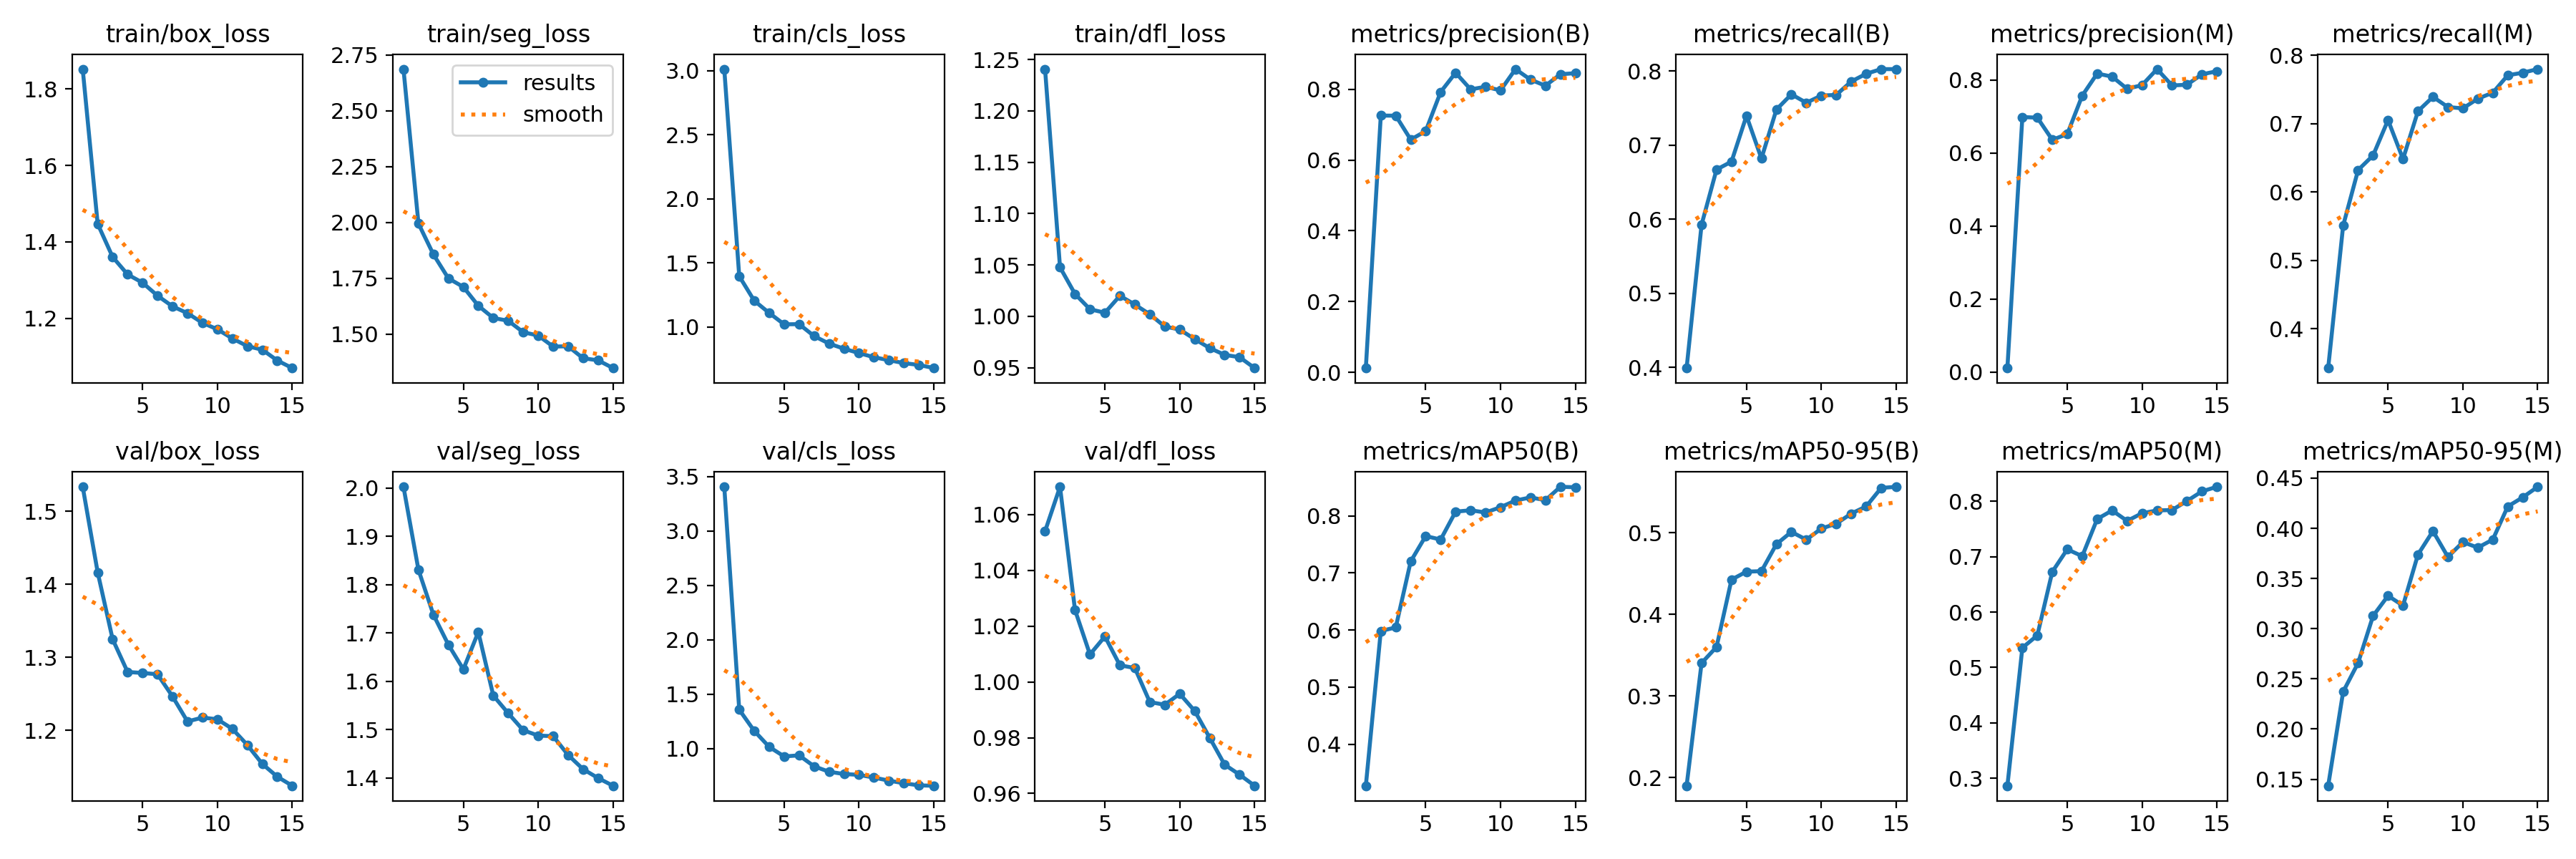

Source data for this figure (header and first rows):
epoch, time, train/box_loss, train/seg_loss, train/cls_loss, train/dfl_loss, metrics/precision(B), metrics/recall(B), metrics/mAP50(B), metrics/mAP50-95(B), metrics/precision(M), metrics/recall(M), metrics/mAP50(M), metrics/mAP50-95(M), val/box_loss, val/seg_loss, val/cls_loss, val/dfl_loss, lr/pg0, lr/pg1, lr/pg2
1, 1624, 1.852, 2.687, 3.012, 1.241, 0.01217, 0.3993, 0.3271, 0.19, 0.01114, 0.3427, 0.2862, 0.1435, 1.534, 2.002, 3.405, 1.054, 0.0003296, 0.0003296, 0.0003296
2, 3215, 1.447, 1.996, 1.396, 1.048, 0.7258, 0.5927, 0.5982, 0.3404, 0.6983, 0.551, 0.5355, 0.2371, 1.416, 1.831, 1.357, 1.07, 0.0006192, 0.0006192, 0.0006192
3, 4792, 1.36, 1.857, 1.205, 1.022, 0.7256, 0.667, 0.6045, 0.3601, 0.6966, 0.6324, 0.5579, 0.2659, 1.325, 1.738, 1.162, 1.026, 0.0008647, 0.0008647, 0.0008647
4, 6639, 1.315, 1.75, 1.109, 1.007, 0.6579, 0.6777, 0.7203, 0.4427, 0.636, 0.6538, 0.6728, 0.3127, 1.28, 1.676, 1.015, 1.01, 0.000802, 0.000802, 0.000802
5, 8412, 1.293, 1.711, 1.02, 1.003, 0.682, 0.7395, 0.7646, 0.4524, 0.6515, 0.7055, 0.7135, 0.3328, 1.279, 1.625, 0.9269, 1.016, 0.000736, 0.000736, 0.000736
6, 9863, 1.259, 1.627, 1.022, 1.02, 0.7925, 0.6819, 0.7584, 0.453, 0.7568, 0.6485, 0.701, 0.323, 1.277, 1.702, 0.9371, 1.006, 0.00067, 0.00067, 0.00067
7, 11310, 1.231, 1.572, 0.9286, 1.011, 0.8469, 0.7479, 0.8074, 0.4861, 0.8173, 0.7185, 0.7682, 0.3739, 1.247, 1.571, 0.8364, 1.005, 0.000604, 0.000604, 0.000604
8, 12755, 1.213, 1.56, 0.8698, 1.002, 0.7999, 0.7685, 0.8098, 0.5012, 0.8089, 0.7394, 0.7837, 0.3972, 1.212, 1.534, 0.7864, 0.9928, 0.000538, 0.000538, 0.000538
9, 14647, 1.188, 1.509, 0.8296, 0.99, 0.8072, 0.7571, 0.8059, 0.4916, 0.7755, 0.7246, 0.7648, 0.3715, 1.218, 1.499, 0.7655, 0.9918, 0.000472, 0.000472, 0.000472
10, 16746, 1.171, 1.494, 0.7958, 0.987, 0.797, 0.7668, 0.8151, 0.5053, 0.7858, 0.7226, 0.7787, 0.3862, 1.215, 1.488, 0.7579, 0.9957, 0.000406, 0.000406, 0.000406
11, 18326, 1.147, 1.444, 0.7633, 0.9777, 0.8571, 0.7677, 0.8268, 0.5112, 0.8295, 0.7368, 0.7837, 0.3807, 1.202, 1.487, 0.733, 0.9896, 0.00034, 0.00034, 0.00034
12, 19858, 1.127, 1.446, 0.7403, 0.969, 0.8275, 0.7858, 0.8323, 0.5236, 0.7848, 0.7455, 0.7844, 0.3888, 1.18, 1.448, 0.7047, 0.98, 0.000274, 0.000274, 0.000274
13, 21575, 1.118, 1.392, 0.7174, 0.9624, 0.8102, 0.7962, 0.8274, 0.5324, 0.7867, 0.771, 0.8008, 0.4218, 1.154, 1.418, 0.681, 0.9703, 0.000208, 0.000208, 0.000208
14, 23038, 1.09, 1.383, 0.7033, 0.9601, 0.8427, 0.8025, 0.8509, 0.5551, 0.8153, 0.7748, 0.8182, 0.4308, 1.137, 1.4, 0.6611, 0.9667, 0.000142, 0.000142, 0.000142
15, 24496, 1.07, 1.348, 0.6788, 0.9495, 0.8457, 0.8024, 0.8501, 0.5565, 0.8237, 0.78, 0.8264, 0.4413, 1.124, 1.384, 0.6576, 0.9628, 7.6e-05, 7.6e-05, 7.6e-05
